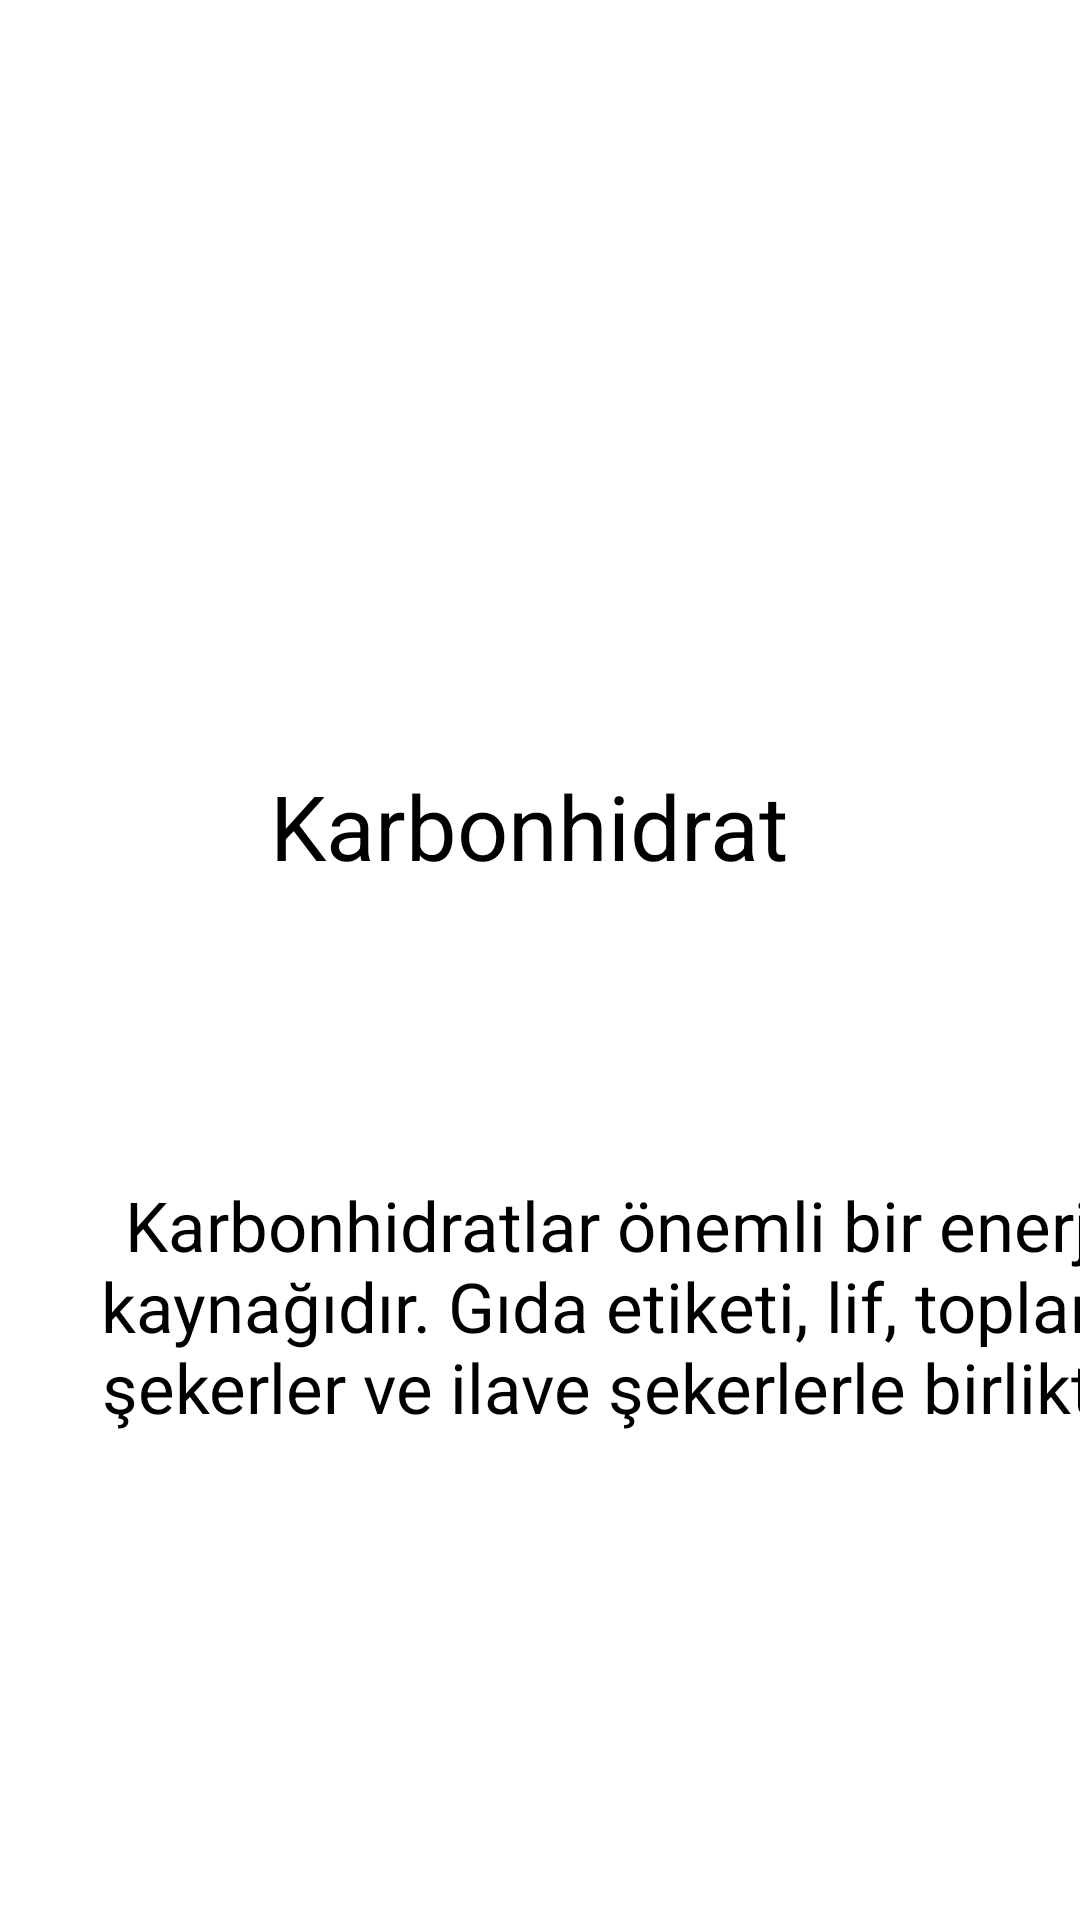

Write the Android layout XML for this screen, with the resource values it uses.
<!-- AndroidManifest.xml: application theme Theme.NutritionFacts -->
<!-- res/layout/fragment_total_carbonhydrate.xml -->
<?xml version="1.0" encoding="utf-8"?>
<androidx.constraintlayout.widget.ConstraintLayout xmlns:android="http://schemas.android.com/apk/res/android"
    xmlns:app="http://schemas.android.com/apk/res-auto"
    xmlns:tools="http://schemas.android.com/tools"
    android:layout_width="match_parent"
    android:layout_height="match_parent"
    tools:context=".TotalCarbonhydrateFragment">

    <ImageView
        android:id="@+id/imageView"
        android:layout_width="387dp"
        android:layout_height="213dp"
        android:layout_marginStart="15dp"
        android:layout_marginTop="16dp"
        android:layout_marginEnd="15dp"
        android:layout_marginBottom="26dp"
        android:src="@drawable/totalcarbon"
        app:layout_constraintBottom_toTopOf="@+id/textView2"
        app:layout_constraintEnd_toEndOf="parent"
        app:layout_constraintStart_toStartOf="parent"
        app:layout_constraintTop_toTopOf="parent">

    </ImageView>

    <TextView
        android:id="@+id/textView2"
        android:layout_width="180dp"
        android:layout_height="0dp"
        android:layout_marginBottom="31dp"
        android:text="Karbonhidrat"
        android:textColor="@color/black"
        android:textSize="30sp"
        app:layout_constraintBottom_toTopOf="@+id/textView3"
        app:layout_constraintEnd_toEndOf="parent"
        app:layout_constraintStart_toStartOf="parent"
        app:layout_constraintTop_toBottomOf="@+id/imageView">

    </TextView>

    <TextView
        android:id="@+id/textView3"
        android:layout_width="411dp"
        android:layout_height="94dp"
        android:layout_marginBottom="156dp"
        android:gravity="center"
        android:padding="3dp"
        android:text="Karbonhidratlar önemli bir enerji kaynağıdır. Gıda etiketi, lif, toplam şekerler ve ilave şekerlerle birlikte toplam karbonhidratları verir."
        android:textColor="@color/black"
        android:textSize="23sp"
        app:layout_constraintBottom_toBottomOf="parent"
        app:layout_constraintStart_toStartOf="parent"
        app:layout_constraintTop_toBottomOf="@+id/textView2">

    </TextView>
</androidx.constraintlayout.widget.ConstraintLayout>
<!-- resources referenced by this layout -->
<resources>
  <style name="Theme.NutritionFacts" parent="Theme.MaterialComponents.DayNight.DarkActionBar">
          
          <item name="colorPrimary">#EE0073</item>
          <item name="colorPrimaryVariant">@color/purple_700</item>
          <item name="colorOnPrimary">@color/white</item>
          
          <item name="colorSecondary">@color/teal_200</item>
          <item name="colorSecondaryVariant">@color/teal_700</item>
          <item name="colorOnSecondary">@color/black</item>
          
          <item name="android:statusBarColor">?attr/colorPrimaryVariant</item>
          
      </style>
  <!-- not gathered from this repository: default colours our renderer supplied (Android Studio template values) -->
  <color name="purple_700">#FF3700B3</color>
  <color name="teal_200">#FF03DAC5</color>
  <color name="teal_700">#FF018786</color>
  <color name="black">#FF000000</color>
  <color name="white">#FFFFFFFF</color>
</resources>
